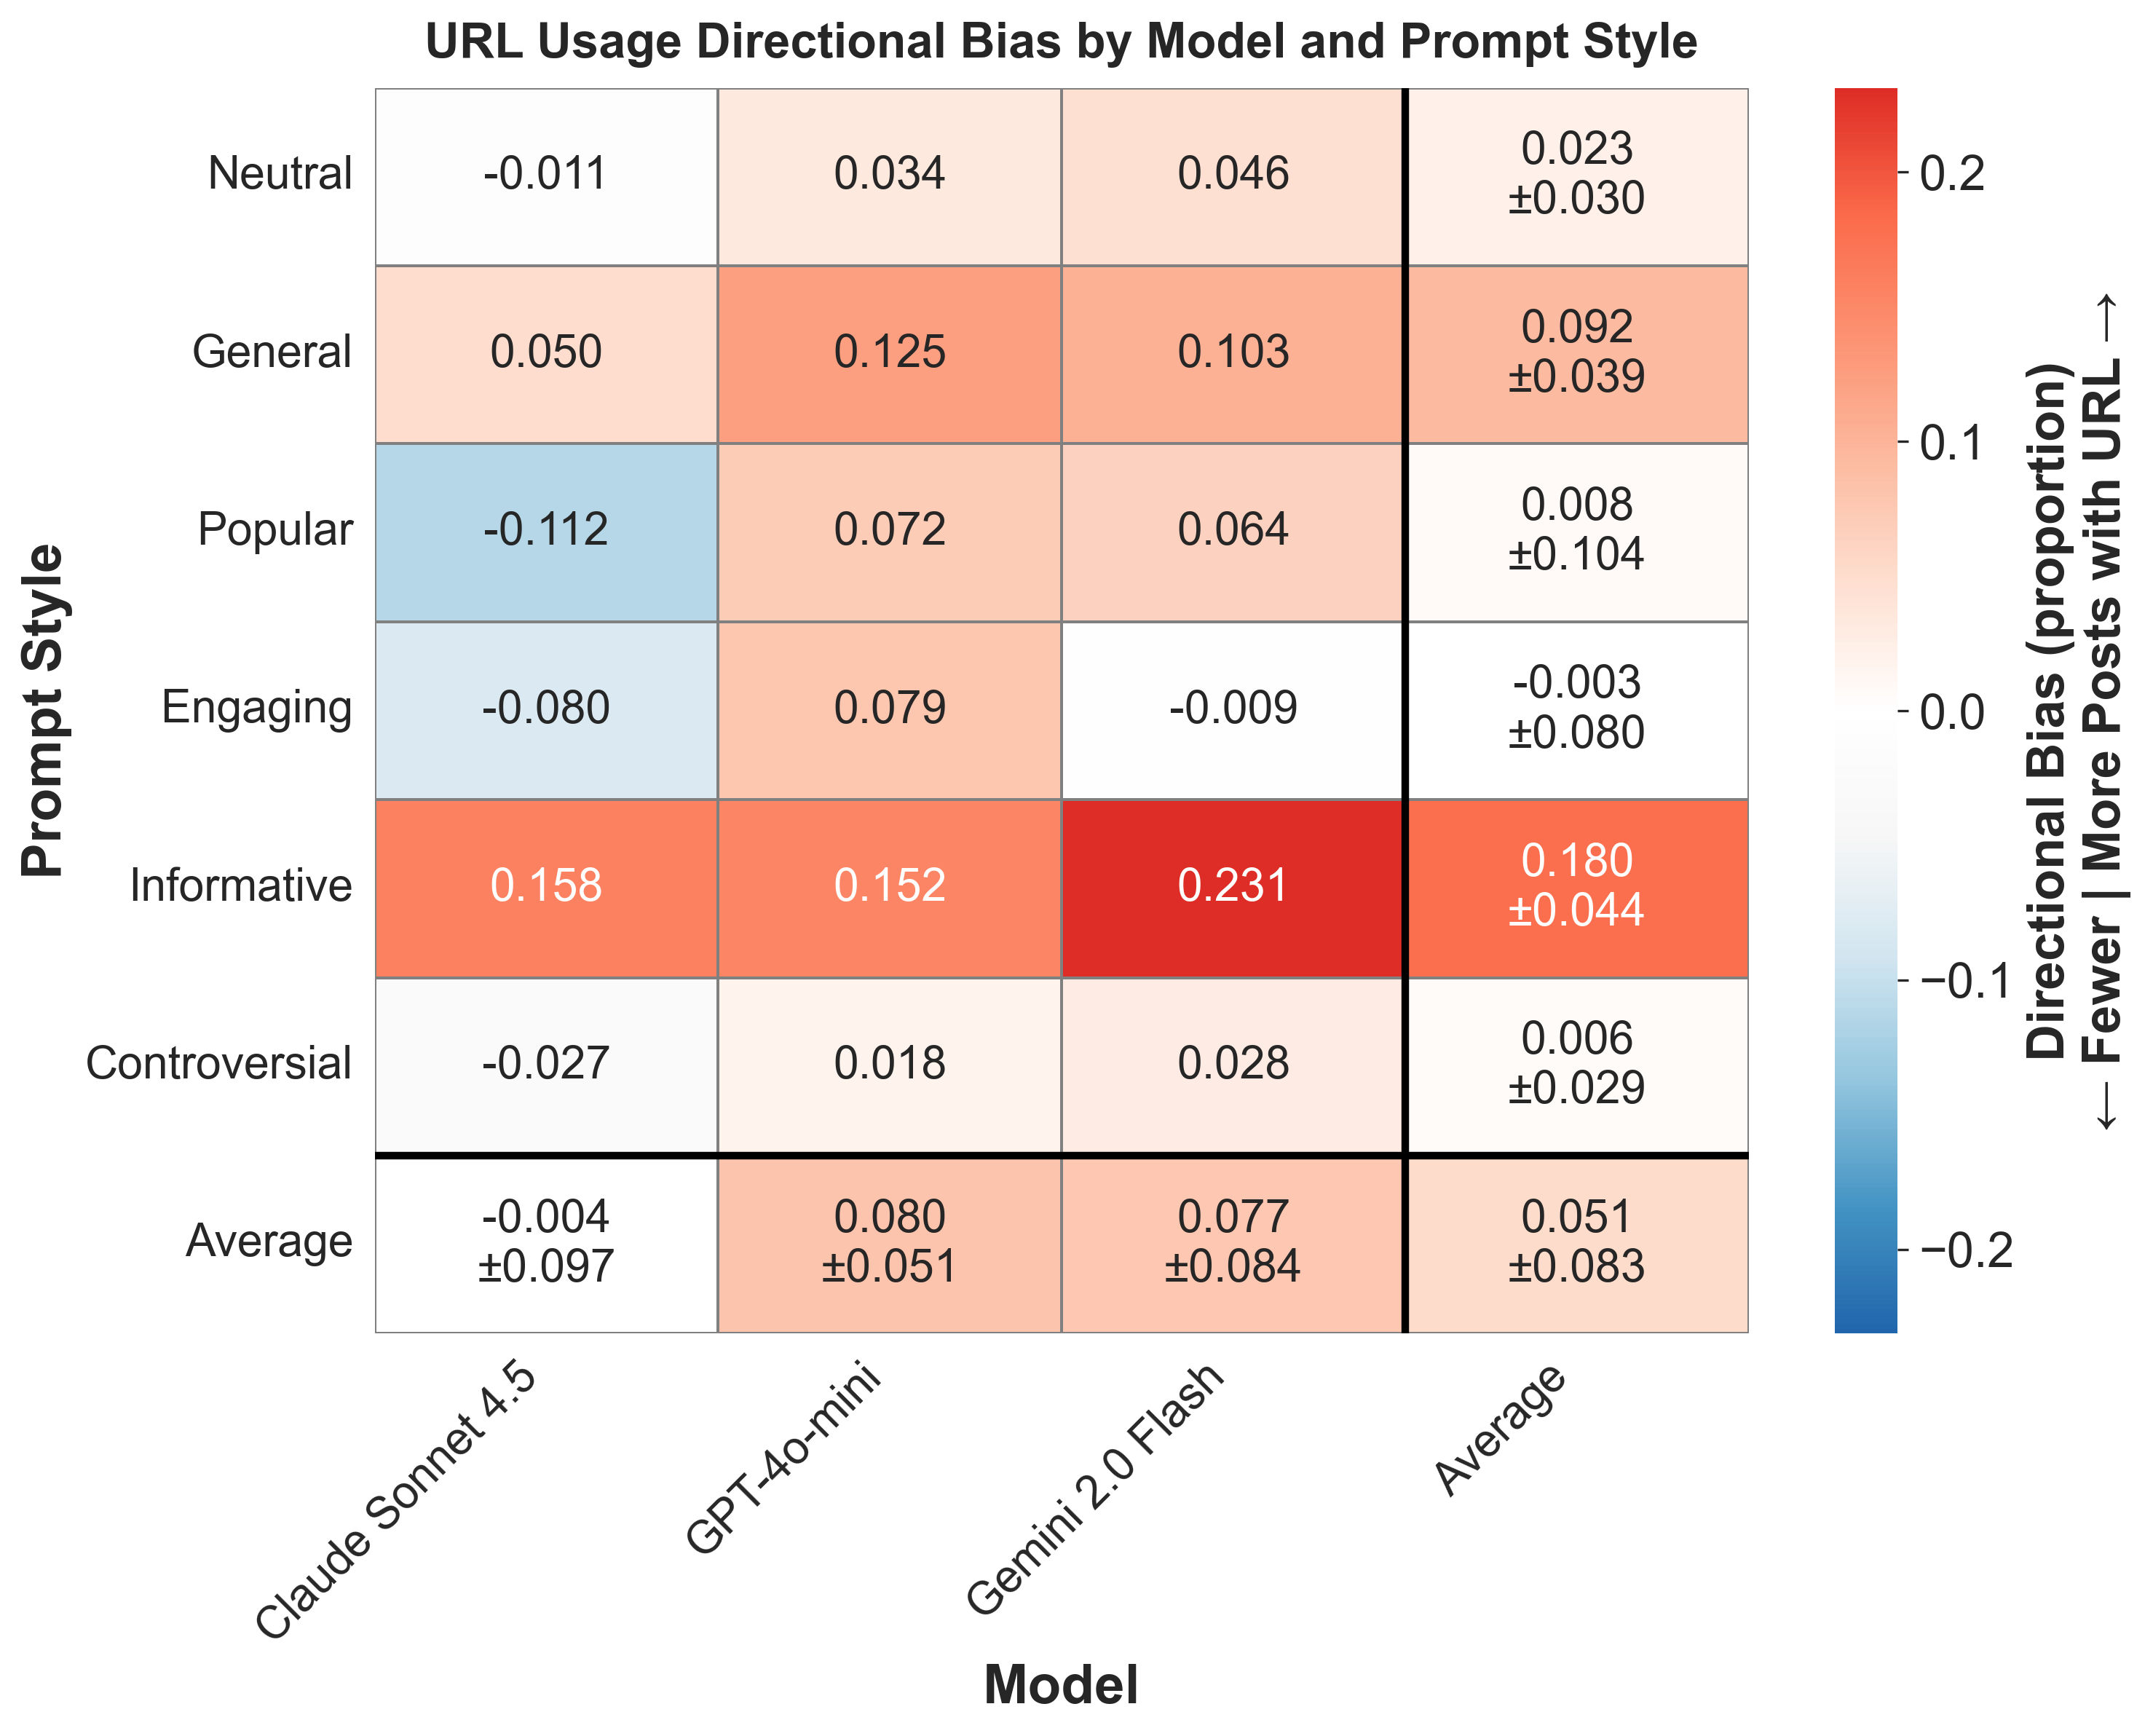

Data behind this chart, as committed beside it:
provider, prompt_style, mean_bias, std_bias, provider_label
anthropic, controversial, -0.02683, , Claude Sonnet 4.5
anthropic, engaging, -0.07985, , Claude Sonnet 4.5
anthropic, general, 0.04977, , Claude Sonnet 4.5
anthropic, informative, 0.158, , Claude Sonnet 4.5
anthropic, neutral, -0.01052, , Claude Sonnet 4.5
anthropic, popular, -0.1121, , Claude Sonnet 4.5
gemini, controversial, 0.02835, , Gemini 2.0 Flash
gemini, engaging, -0.008864, , Gemini 2.0 Flash
gemini, general, 0.103, , Gemini 2.0 Flash
gemini, informative, 0.2313, , Gemini 2.0 Flash
gemini, neutral, 0.0465, , Gemini 2.0 Flash
gemini, popular, 0.06375, , Gemini 2.0 Flash
openai, controversial, 0.01752, , GPT-4o-mini
openai, engaging, 0.07912, , GPT-4o-mini
openai, general, 0.1246, , GPT-4o-mini
openai, informative, 0.1518, , GPT-4o-mini
openai, neutral, 0.03398, , GPT-4o-mini
openai, popular, 0.0716, , GPT-4o-mini
